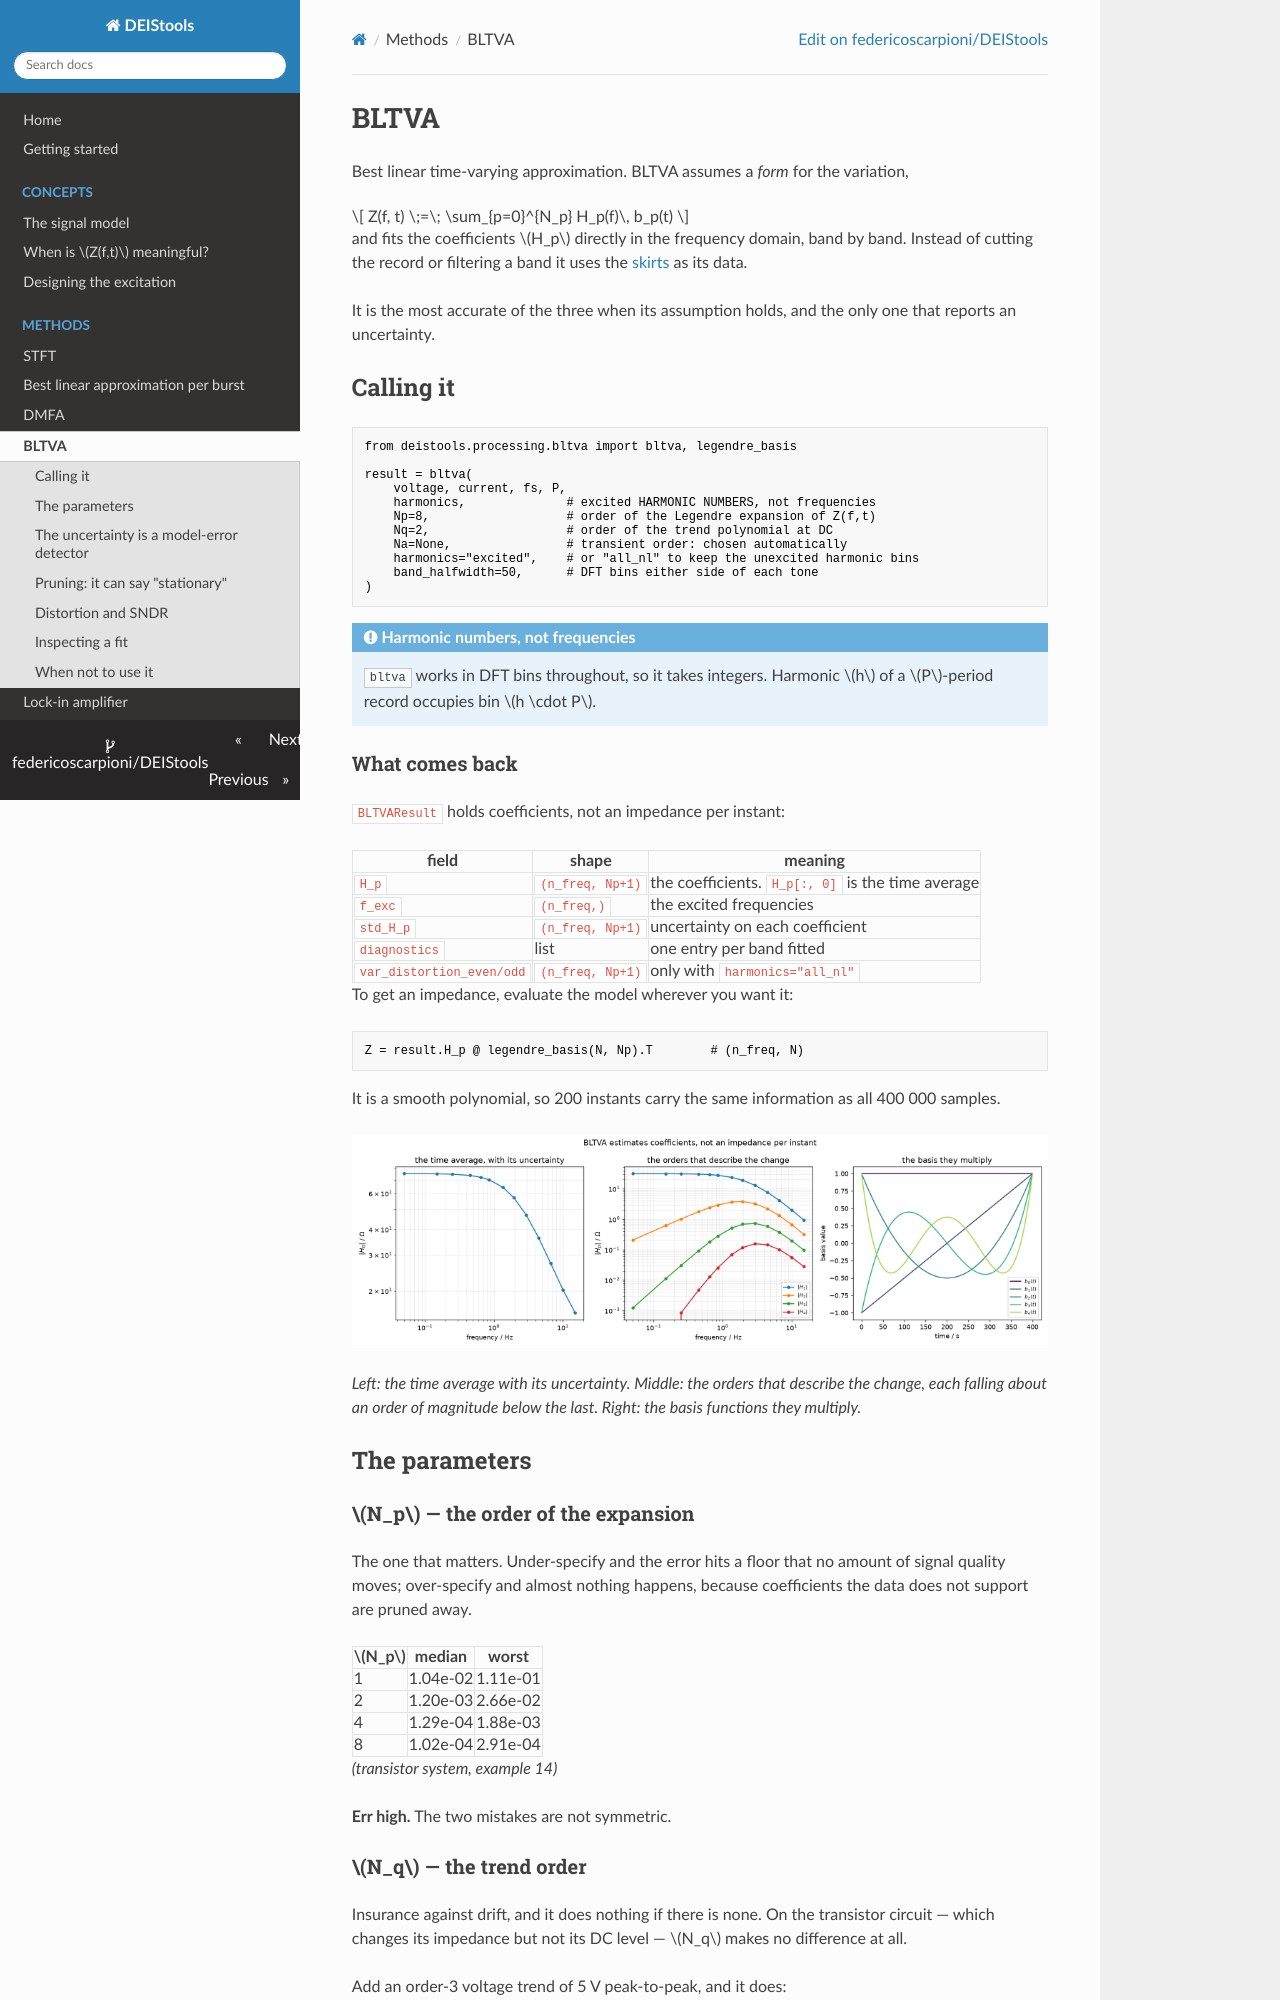

repository: federicoscarpioni/DEIStools · page: methods/bltva/index.html · generator: mkdocs

# BLTVA

Best linear time-varying approximation. BLTVA assumes a *form* for the
variation,

\[
Z(f, t) \;=\; \sum_{p=0}^{N_p} H_p(f)\, b_p(t)
\]

and fits the coefficients $H_p$ directly in the frequency domain, band by
band. Instead of cutting the record or filtering a band it uses the
[skirts](../concepts/signal-model.md#skirts) as its data.

It is the most accurate of the three when its assumption holds, and the only
one that reports an uncertainty.

## Calling it

```python
from deistools.processing.bltva import bltva, legendre_basis

result = bltva(
    voltage, current, fs, P,
    harmonics,              # excited HARMONIC NUMBERS, not frequencies
    Np=8,                   # order of the Legendre expansion of Z(f,t)
    Nq=2,                   # order of the trend polynomial at DC
    Na=None,                # transient order: chosen automatically
    harmonics="excited",    # or "all_nl" to keep the unexcited harmonic bins
    band_halfwidth=50,      # DFT bins either side of each tone
)
```

!!! note "Harmonic numbers, not frequencies"
    `bltva` works in DFT bins throughout, so it takes integers. Harmonic $h$
    of a $P$-period record occupies bin $h \cdot P$.

### What comes back

`BLTVAResult` holds coefficients, not an impedance per instant:

| field | shape | meaning |
|---|---|---|
| `H_p` | `(n_freq, Np+1)` | the coefficients. `H_p[:, 0]` is the time average |
| `f_exc` | `(n_freq,)` | the excited frequencies |
| `std_H_p` | `(n_freq, Np+1)` | uncertainty on each coefficient |
| `diagnostics` | list | one entry per band fitted |
| `var_distortion_even/odd` | `(n_freq, Np+1)` | only with `harmonics="all_nl"` |

To get an impedance, evaluate the model wherever you want it:

```python
Z = result.H_p @ legendre_basis(N, Np).T        # (n_freq, N)
```

It is a smooth polynomial, so 200 instants carry the same information as all
400 000 samples.

![What BLTVA returns](../images/06_bltva_coefficients.png)

*Left: the time average with its uncertainty. Middle: the orders that describe
the change, each falling about an order of magnitude below the last. Right:
the basis functions they multiply.*

## The parameters

### $N_p$ — the order of the expansion

The one that matters. Under-specify and the error hits a floor that no amount
of signal quality moves; over-specify and almost nothing happens, because
coefficients the data does not support are pruned away.

| $N_p$ | median | worst |
|---|---|---|
| 1 | 1.04e-02 | 1.11e-01 |
| 2 | 1.20e-03 | 2.66e-02 |
| 4 | 1.29e-04 | 1.88e-03 |
| 8 | 1.02e-04 | 2.91e-04 |

*(transistor system, example 14)*

**Err high.** The two mistakes are not symmetric.
